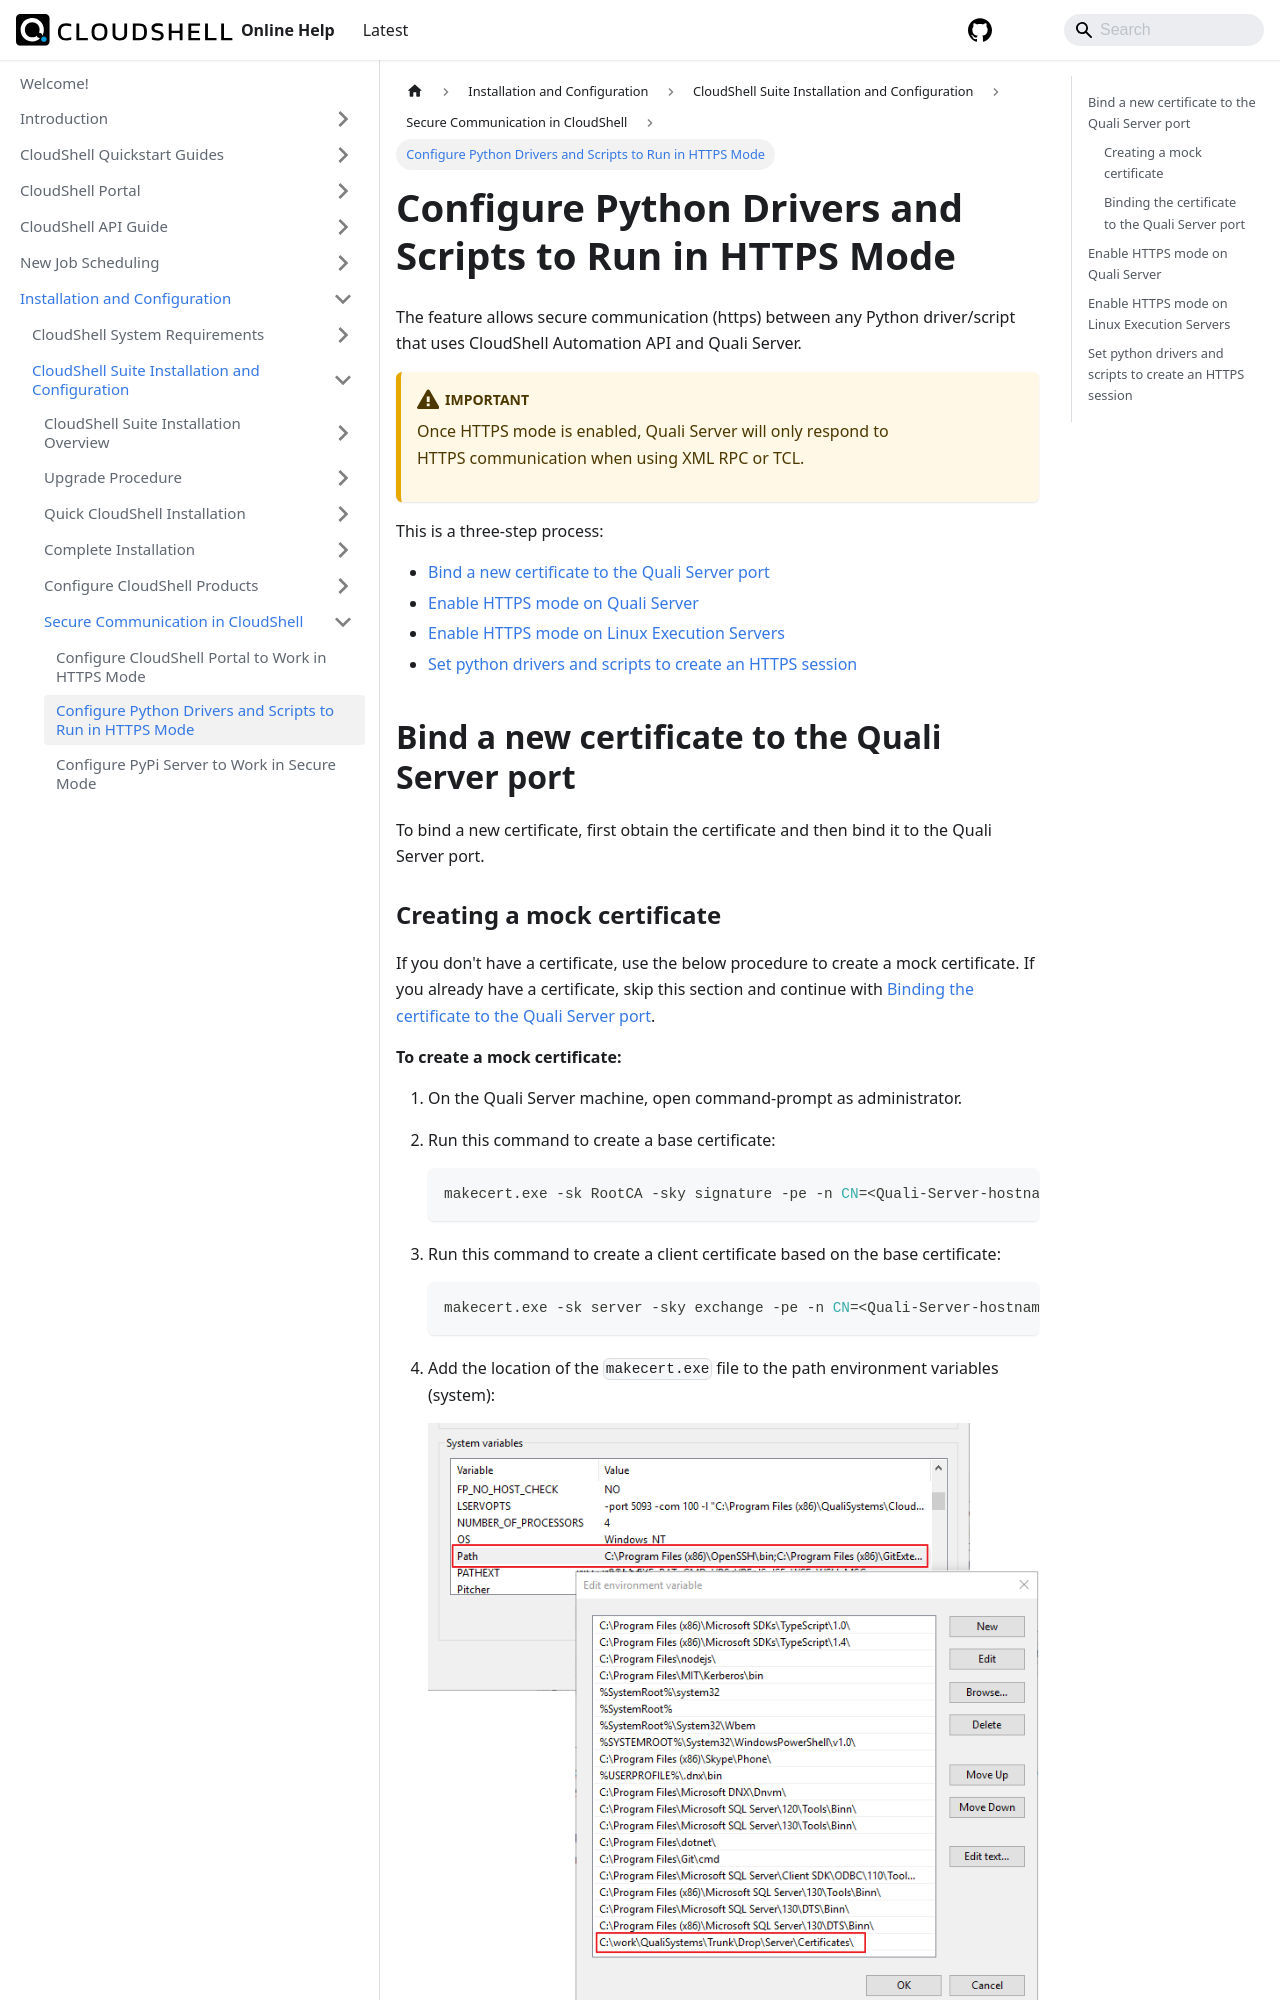

repository: QualiSystems/cloudshell-help · page: install-configure/cloudshell-suite/secure-communication/config-secured-python-drivers.html · generator: docusaurus

---
sidebar_position: 2
---

# Configure Python Drivers and Scripts to Run in HTTPS Mode

The feature allows secure communication (https) between any Python driver/script that uses CloudShell Automation API and Quali Server.
:::warning Important
Once HTTPS mode is enabled, Quali Server will only respond to HTTPS communication when using XML RPC or TCL.
:::
This is a three-step process:

- [Bind a new certificate to the Quali Server port](#bind-a-new-certificate-to-the-quali-server-port)
- [Enable HTTPS mode on Quali Server](#enable-https-mode-on-quali-server)
- [Enable HTTPS mode on Linux Execution Servers](#enable-https-mode-on-linux-execution-servers)
- [Set python drivers and scripts to create an HTTPS session](#set-python-drivers-and-scripts-to-create-an-https-session)

## Bind a new certificate to the Quali Server port

To bind a new certificate, first obtain the certificate and then bind it to the Quali Server port.

### Creating a mock certificate

If you don't have a certificate, use the below procedure to create a mock certificate. If you already have a certificate, skip this section and continue with [Binding the certificate to the Quali Server port](#binding-the-certificate-to-the-quali-server-port).

**To create a mock certificate:**

1. On the Quali Server machine, open command-prompt as administrator.
2. Run this command to create a base certificate:
    
    ```javascript
    makecert.exe -sk RootCA -sky signature -pe -n CN=<Quali-Server-hostname/IP> -r -sr LocalMachine -ss Root MyCA.cer
    ```
    
3. Run this command to create a client certificate based on the base certificate:
    
    ```javascript
    makecert.exe -sk server -sky exchange -pe -n CN=<Quali-Server-hostname/IP> -ir LocalMachine -is Root -ic MyCA.cer -sr LocalMachine -ss My MyCA2.cer
    ```
    
4. Add the location of the `makecert.exe` file to the path environment variables (system):
    
    ![](/Images/IG2/HttpsModePathVar.png)
